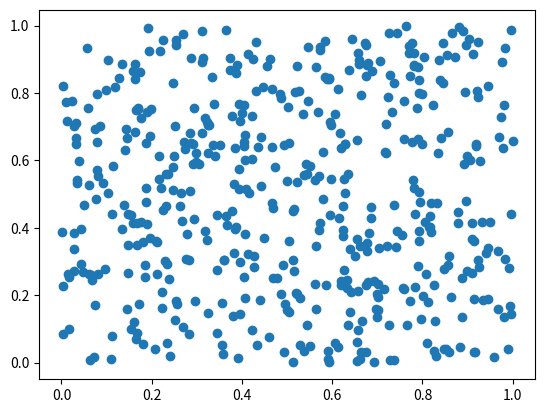

Write the Python code that produced this figure.
import numpy as np
import matplotlib.pyplot as plt
from statistics import mean, median,variance,stdev

from scipy.stats import chi2


N=500 #プロットする点の数
x = np.random.uniform(0.0, 1.0, N)
y = np.random.uniform(0.0, 1.0, N)

parts = 10 #分割の数
theo = N/parts/parts #理論値

sample = np.full((parts, parts), theo)

#y成分で点をふるいわける
def y_split(i, j, k):
    if k == 0:
        if y[i] <=1/parts:
            sample[j, k] -= 1
    else:
        if  y[i] > k/parts and y[i] <= (k+1)/parts:
            sample[j, k] -= 1



for i in range(N):
    for j in range(parts):
        if j == 0:
            if x[i] <=1/parts:
                for k in range(parts):
                    y_split(i, j, k)
        else:
            if x[i] > j/parts and x[i] <= (j+1)/parts:
                for k in range(parts):
                    y_split(i, j, k)

#それぞれの成分を2乗
for i in range(parts):
    for j in range(parts):
        sample[i, j] *=sample[i, j]

chi = sum(sum(sample))/theo #カイ二乗値を計算
print(chi)
plt.scatter(x, y)

# 自由度100のカイ二乗分布のグラフ
# xx = np.linspace(0, 200 ,100000)
# plt.plot(xx, chi2.pdf(xx, df=100), linewidth=2, color="r")

plt.show()
